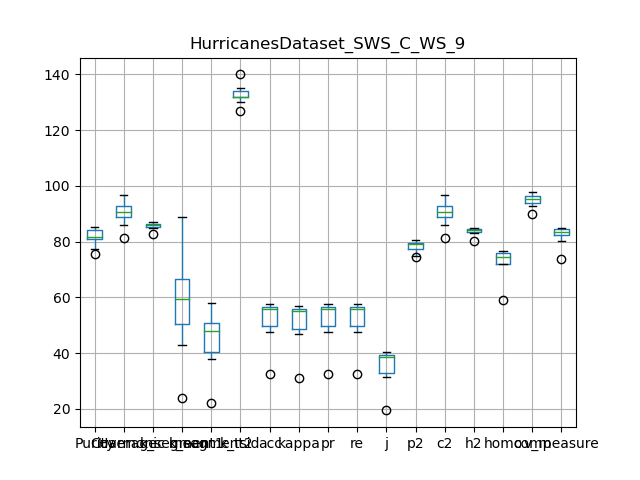

Source data for this figure (header and first rows):
, Purity, Coverage, Harmonic mean, best parameters, k_segment1, k_segment2, k_tsid, acc, kappa, pr, re, j, p2, c2, h2, homo, comp, v_measure
0, 81.38, 92.05, 86.39, {'interpolation_kernel': 'cubic', 'windo…, 52, 41, 130, 52.06, 51.22, 52.06, 52.06, 35.19, 78.96, 92.05, 85.01, 73.63, 96.09, 83.38
1, 81.66, 91.26, 86.2, {'interpolation_kernel': 'cubic', 'windo…, 55, 46, 134, 55.38, 54.64, 55.38, 55.38, 38.3, 79.3, 91.26, 84.86, 75.99, 95.58, 84.67
2, 80.79, 92.97, 86.45, {'interpolation_kernel': 'cubic', 'windo…, 50, 40, 135, 48.74, 47.83, 48.74, 48.74, 32.22, 78.25, 92.97, 84.98, 71.98, 96.23, 82.36
3, 77.34, 94.21, 84.95, {'interpolation_kernel': 'cubic', 'windo…, 43, 38, 134, 47.62, 46.7, 47.62, 47.62, 31.25, 74.95, 94.21, 83.49, 71.98, 96.75, 82.55
4, 84.54, 89.42, 86.91, {'interpolation_kernel': 'cubic', 'windo…, 67, 51, 132, 57.54, 56.87, 57.54, 57.54, 40.39, 79.6, 89.42, 84.22, 76.8, 94.27, 84.64
5, 75.67, 96.69, 84.9, {'interpolation_kernel': 'cubic', 'windo…, 24, 22, 132, 32.55, 31.11, 32.55, 32.55, 19.44, 74.56, 96.69, 84.2, 59.23, 97.98, 73.83
6, 84.16, 88.84, 86.43, {'interpolation_kernel': 'cubic', 'windo…, 65, 50, 127, 56.4, 55.7, 56.4, 56.4, 39.27, 79.34, 88.84, 83.82, 76.12, 93.86, 84.07
7, 81.51, 90.35, 85.7, {'interpolation_kernel': 'cubic', 'windo…, 64, 50, 140, 56.09, 55.41, 56.09, 56.09, 38.98, 77.29, 90.35, 83.31, 76.71, 95.27, 84.99
8, 84.1, 81.21, 82.63, {'interpolation_kernel': 'cubic', 'windo…, 89, 58, 132, 56.45, 55.82, 56.45, 56.45, 39.33, 79.01, 81.3, 80.14, 72.09, 90.09, 80.09
9, 85.36, 86.07, 85.71, {'interpolation_kernel': 'cubic', 'windo…, 79, 57, 132, 56.94, 56.29, 56.94, 56.94, 39.81, 80.44, 86.07, 83.16, 75.62, 92.88, 83.37
